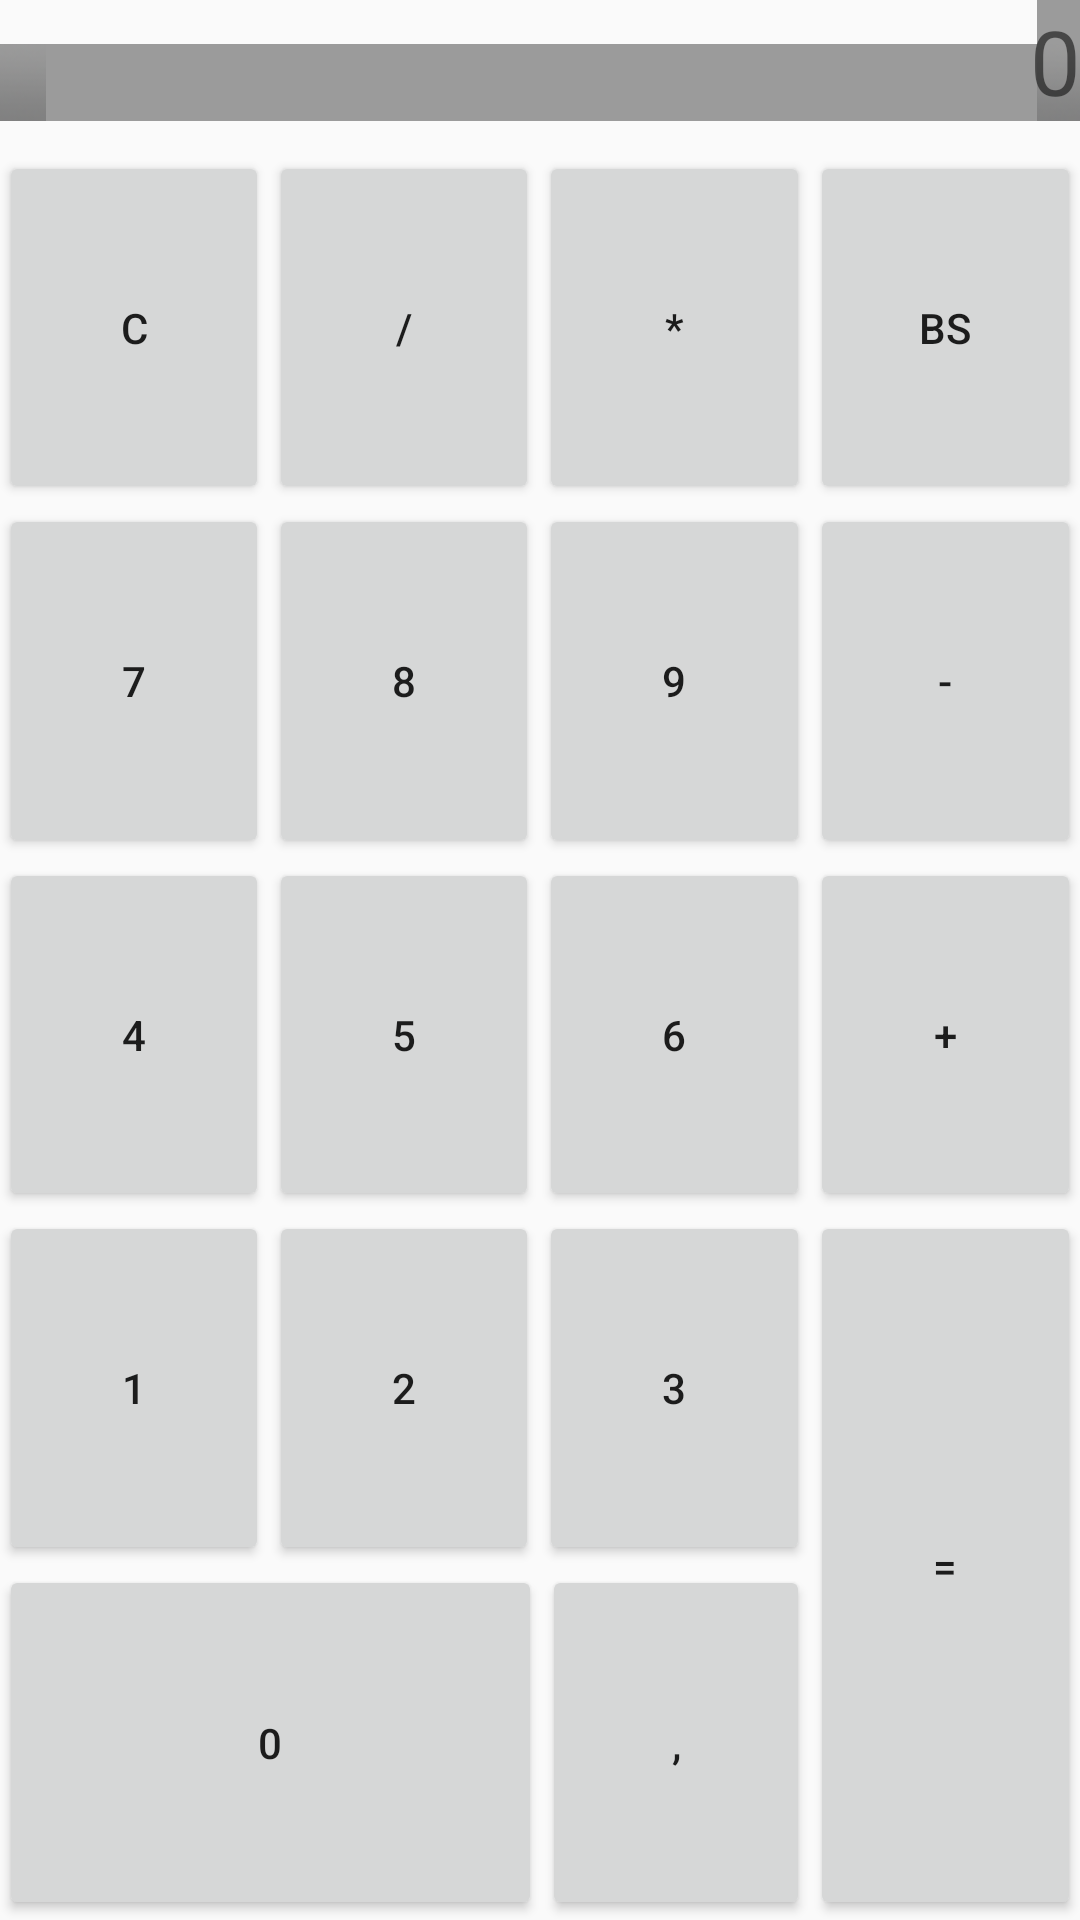

Android layout source for this screen:
<!-- AndroidManifest.xml: application theme AppTheme -->
<!-- res/layout/activity_simple_calc.xml -->
<?xml version="1.0" encoding="utf-8"?>
<RelativeLayout xmlns:android="http://schemas.android.com/apk/res/android"
    xmlns:tools="http://schemas.android.com/tools"
    android:id="@+id/activity_simple_calc"
    android:layout_width="match_parent"
    android:layout_height="match_parent"
    android:paddingBottom="@dimen/activity_vertical_margin"
    android:paddingLeft="@dimen/activity_horizontal_margin"
    android:paddingRight="@dimen/activity_horizontal_margin"
    android:paddingTop="@dimen/activity_vertical_margin"
    tools:context="com.example.jarek.kalkulator.SimpleCalc"
    android:orientation="vertical"
    android:weightSum="1">

    <RelativeLayout
        android:layout_width="match_parent"
        android:layout_height="wrap_content"
        android:layout_weight="0.25"
        android:id="@+id/RLTV">
        <TextView
            android:text="0"
            android:layout_width="match_parent"
            android:layout_height="wrap_content"
            android:id="@+id/textViewSC"
            android:background="@android:drawable/title_bar"
            android:layout_alignParentTop="true"
            android:layout_alignParentLeft="true"
            android:layout_alignParentStart="true"
            android:layout_alignParentRight="true"
            android:layout_alignParentEnd="true"
            android:textAlignment="textEnd"
            android:gravity="end"
            android:textSize="30sp" />

    </RelativeLayout>

    <RelativeLayout
        android:layout_width="fill_parent"
        android:layout_height="match_parent"
        android:id="@+id/R1"
        android:layout_below="@+id/RLTV"
        android:layout_alignParentLeft="true"
        android:layout_alignParentStart="true"
        android:layout_alignParentRight="true"
        android:layout_alignParentEnd="true"
        android:layout_marginTop="10dp"
        android:layout_alignParentBottom="false"
        android:layout_weight="0.75">

        
        <TableLayout
            android:layout_width="match_parent"
            android:layout_height="match_parent"
            android:layout_weight="1">
            <TableRow
                android:layout_height="fill_parent"
                android:layout_width="0dp"
                android:layout_weight="0.2">
            <Button
                android:text="C"
                android:layout_width="0dp"
                android:layout_height="match_parent"

                android:id="@+id/buttonCSC"
                android:layout_weight="1" />

            <Button
                android:text="/"
                android:layout_width="0dp"
                android:layout_height="match_parent"
                android:id="@+id/buttonDivideSC"
                android:layout_weight="1" />

            <Button
                android:text="*"
                android:layout_width="0dp"
                android:layout_height="match_parent"
                android:id="@+id/buttonMulSC"
                android:layout_weight="1"/>

            <Button
                android:text="BS"
                android:layout_width="0dp"
                android:layout_height="match_parent"
                android:id="@+id/buttonBSSC"
                android:gravity="center"
                android:layout_weight="1"/>
            </TableRow>

            <TableRow
                android:layout_height="fill_parent"
                android:layout_width="0dp"
                android:layout_weight="0.2">
                <Button
                    android:text="7"
                    android:layout_width="wrap_content"
                    android:layout_height="match_parent"
                    android:id="@+id/button7SC"
                    android:layout_weight="0.25" />

                <Button
                    android:text="8"
                    android:layout_width="wrap_content"
                    android:layout_height="match_parent"
                    android:id="@+id/button8SC"
                    android:layout_weight="0.25" />

                <Button
                    android:text="9"
                    android:layout_width="wrap_content"
                    android:layout_height="match_parent"
                    android:id="@+id/button9SC"
                    android:layout_weight="0.25"/>

                <Button
                    android:text="-"
                    android:layout_width="wrap_content"
                    android:layout_height="match_parent"
                    android:id="@+id/buttonMinusSC"
                    android:layout_weight="0.25"/>

            </TableRow>

            <TableRow
                android:layout_height="fill_parent"
                android:layout_width="0dp"
                android:layout_weight="0.2">
                <Button
                    android:text="4"
                    android:layout_width="wrap_content"
                    android:layout_height="match_parent"
                    android:id="@+id/button4SC"
                    android:layout_weight="0.25" />

                <Button
                    android:text="5"
                    android:layout_width="wrap_content"
                    android:layout_height="match_parent"
                    android:id="@+id/button5SC"
                    android:layout_weight="0.25" />

                <Button
                    android:text="6"
                    android:layout_width="wrap_content"
                    android:layout_height="match_parent"
                    android:id="@+id/button6SC"
                    android:layout_weight="0.25"/>

                <Button
                    android:text="+"
                    android:layout_width="wrap_content"
                    android:layout_height="match_parent"
                    android:id="@+id/buttonPlusSC"
                    android:layout_weight="0.25"/>
            </TableRow>

            <TableLayout
                android:layout_width="match_parent"
                android:layout_height="wrap_content"
                android:layout_weight="0.4">

                <TableRow
                    android:layout_width="wrap_content"
                    android:layout_height="match_parent"
                    android:layout_weight="1">

                    <TableLayout
                        android:layout_width="match_parent"
                        android:layout_height="match_parent"
                        android:layout_weight="0.75">

                        <TableRow
                            android:layout_height="wrap_content"
                            android:layout_width="wrap_content"
                            android:layout_weight="1">

                            <Button
                                android:text="1"
                                android:layout_width="wrap_content"
                                android:layout_height="match_parent"
                                android:id="@+id/button1SC"
                                android:layout_weight="1" />

                            <Button
                                android:text="2"
                                android:layout_width="wrap_content"
                                android:layout_height="match_parent"
                                android:id="@+id/button2SC"
                                android:layout_weight="1" />

                            <Button
                                android:text="3"
                                android:layout_width="wrap_content"
                                android:layout_height="match_parent"
                                android:id="@+id/button3SC"
                                android:layout_weight="1" />
                        </TableRow>

                        <TableRow
                            android:layout_height="wrap_content"
                            android:layout_width="wrap_content"
                            android:layout_weight="1">

                            <Button
                                android:text="0"
                                android:layout_width="0dp"
                                android:layout_height="match_parent"
                                android:id="@+id/button0SC"
                                android:layout_weight="0.67" />

                            <Button
                                android:text=","
                                android:layout_width="0dp"
                                android:layout_height="match_parent"
                                android:id="@+id/buttonCommaSC"
                                android:layout_weight="0.33" />
                        </TableRow>
                    </TableLayout>

                <Button
                    android:text="="
                    android:layout_width="match_parent"
                    android:layout_height="match_parent"
                    android:id="@+id/buttonEqualSC"
                    android:layout_weight="0.25" />

                </TableRow>
            </TableLayout>
        </TableLayout>
        
    </RelativeLayout>
</RelativeLayout>
<!-- resources referenced by this layout -->
<resources>
  <style name="AppTheme" parent="Theme.AppCompat.Light.DarkActionBar">
          
          <item name="colorPrimary">@color/colorPrimary</item>
          <item name="colorPrimaryDark">@color/colorPrimaryDark</item>
          <item name="colorAccent">@color/colorAccent</item>
      </style>
  <color name="colorPrimary">#3F51B5</color>
  <color name="colorPrimaryDark">#303F9F</color>
  <color name="colorAccent">#FF4081</color>
</resources>
